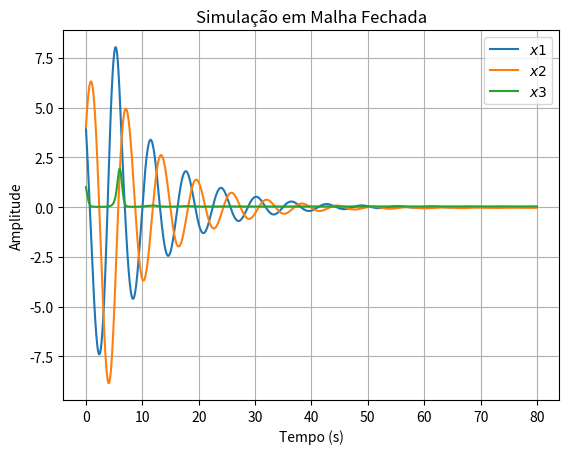
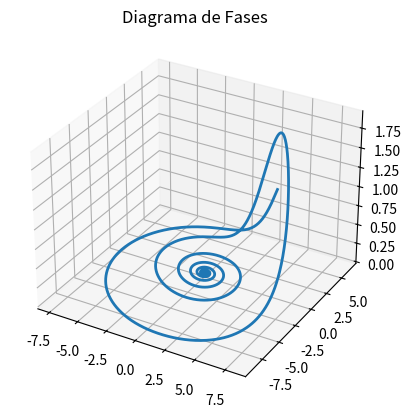

These figures' Python source, in order:

# ***************************************************************************************************************/
# Eng. Controle e Automação */
# Autor: Jhonatan Luiz Souza Siqueira */
# Centro Federal de Educação e Tecnologia (CEFET-MG) */
# Monografia de Graduação */
# Controle de Sistemas Caoticos Utilizando Logica Fuzzy na Otimização do Método de Espaço de Estados Defasados*/
# [redacted] */
# **
# Simulação do controle do Sistema de Roosler através do método de Pyragas
# /*Controle de Pyragas*/
# **************************************************************************************************************/

import numpy as np
import matplotlib.pyplot as plt

T = 0.01               # tempo de amostragem
iteracoes = 8000      # numero de iteracoes

## constantes
a = 0.2
b = 0.2
c = 5.7

## criacao das variaveis de estado
x1 = np.zeros(iteracoes)
x2 = np.zeros(iteracoes)
x3 = np.zeros(iteracoes)

u = np.zeros(iteracoes)
erro = np.zeros(iteracoes)
## condicoes iniciais
x1[0] = 4
x2[0] = 4
x3[0] = 1
tempo = np.zeros(iteracoes)

atraso = 400
K = 4
Tau = 10


for k in range(1,iteracoes):
    x1[k] = x1[k-1]-T*(x2[k-1]+x3[k-1]) + T*u[k-1]
    x2[k] = x2[k-1]+T*(x1[k-1]+a*x2[k-1])
    x3[k] = x3[k-1]+T*(b+x1[k-1]*x3[k-1]-c*x3[k-1])

    # control action
    if k > atraso:
        erro[k] = x2[k - Tau] - x2[k]
        u[k] = K * (x2[k - Tau] - x2[k]) # +1 para SETPOINT


    #tempo[k] = tempo[k-1] + T
    tempo[k] = (k - 1) * T

    if x2[k] >= -0.05 and x2[k] <= 0.05 and tempo[k] > 20 and tempo[k] < 30:
    # if x2[k] >= -0.05 and x2[k] <= 0.05:
        print('t = {}; z = {}'.format(tempo[k], x2[k]))


IAE = np.trapz(np.abs(erro), tempo, T)
print('Integral do erro: ', IAE)

## Evolucao temporal das variaveis de estado
plt.figure()
plt.plot(tempo,x1)
plt.plot(tempo,x2)
plt.plot(tempo,x3)
plt.legend(['$x1$', '$x2$','$x3$'])
plt.title('Simulação em Malha Fechada')
#plt.title('Rossler - Evolução temporal das variáveis de estado (Euler)')
plt.xlabel('Tempo (s)')
plt.ylabel('Amplitude')
plt.grid(True)
plt.show()


ax = plt.figure().add_subplot(projection='3d')
ax.plot(x1, x2, x3, lw=2)
plt.title('Diagrama de Fases')
plt.show()
